4-way image classification set "Dataset" from GitHub (xvisierra/IsharaIntelligence); label vocabulary: open hand, peace sign, thumb, okay sign.

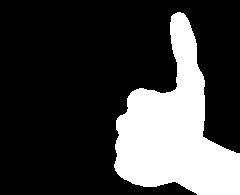
Label: thumb

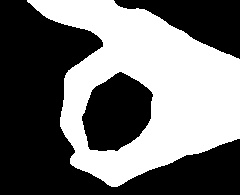
Label: okay sign

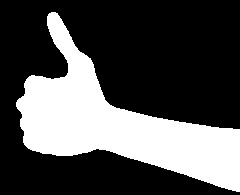
Label: thumb

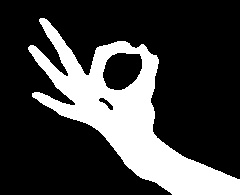
Label: okay sign

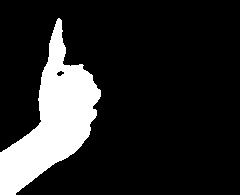
Label: thumb

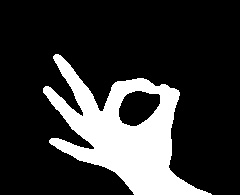
Label: okay sign
